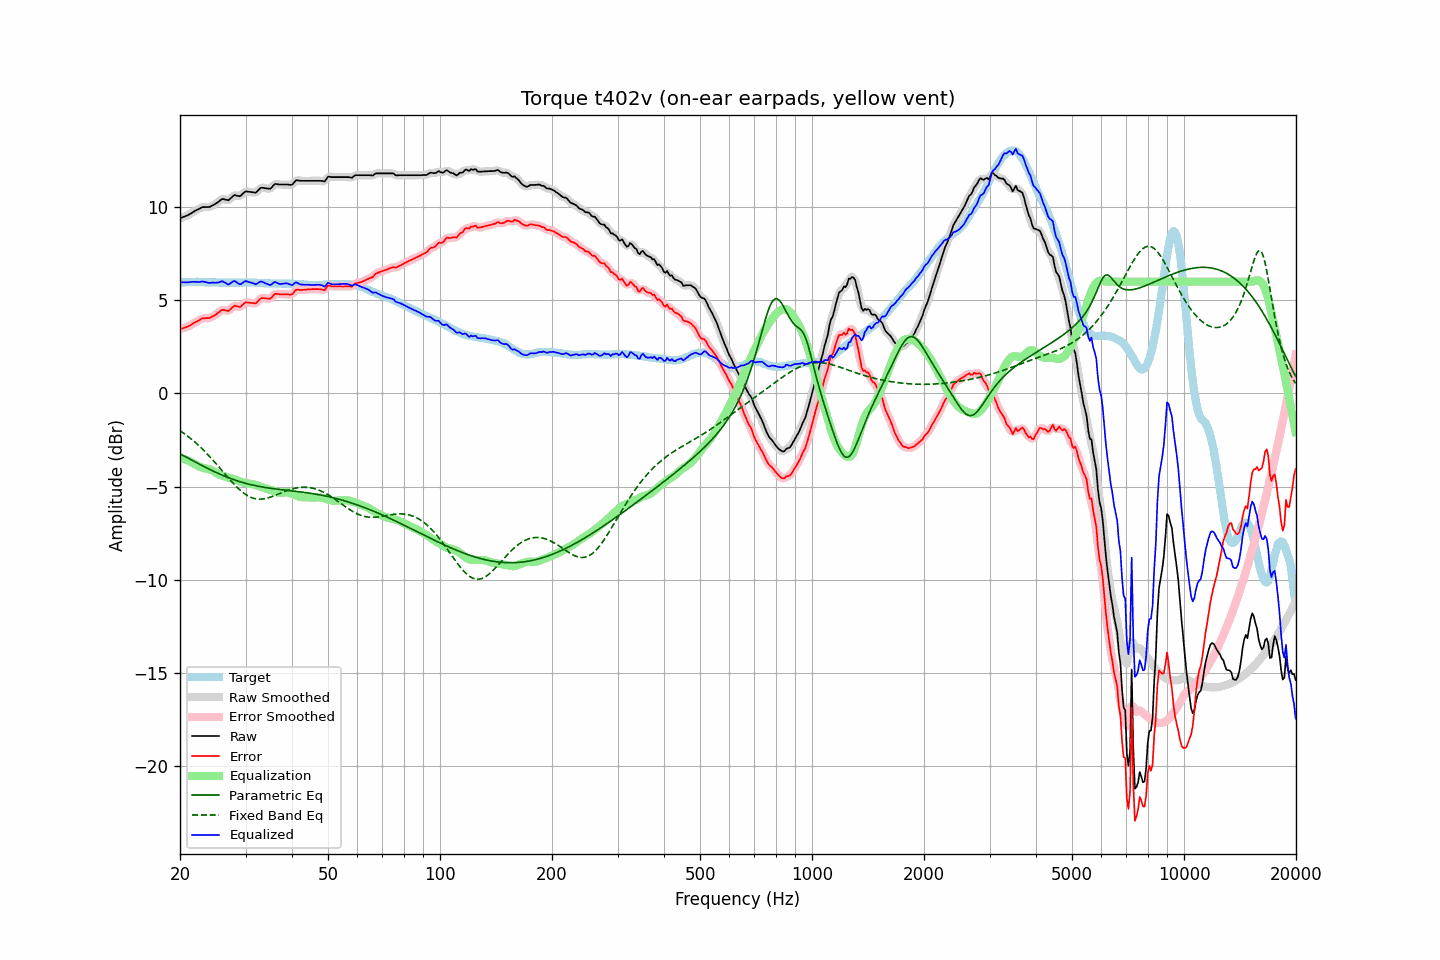

The file beside this chart, header and first rows:
frequency, raw, error, smoothed, error_smoothed, equalization, parametric_eq, fixed_band_eq, equalized_raw, equalized_smoothed, target
20.00, 9.40, 3.45, 9.40, 3.46, -3.44, -3.24, -2.00, 5.96, 5.96, 5.94
20.20, 9.43, 3.47, 9.43, 3.48, -3.47, -3.29, -2.06, 5.96, 5.96, 5.95
20.40, 9.47, 3.51, 9.46, 3.50, -3.50, -3.34, -2.12, 5.97, 5.96, 5.96
20.61, 9.50, 3.53, 9.50, 3.53, -3.54, -3.38, -2.18, 5.96, 5.96, 5.96
20.81, 9.53, 3.56, 9.53, 3.56, -3.57, -3.43, -2.24, 5.96, 5.96, 5.97
21.02, 9.57, 3.60, 9.57, 3.59, -3.61, -3.47, -2.31, 5.96, 5.96, 5.97
21.23, 9.62, 3.64, 9.62, 3.64, -3.65, -3.52, -2.38, 5.97, 5.97, 5.98
21.44, 9.67, 3.69, 9.67, 3.69, -3.69, -3.57, -2.45, 5.98, 5.98, 5.98
21.66, 9.73, 3.75, 9.73, 3.74, -3.74, -3.61, -2.52, 5.99, 5.99, 5.98
21.87, 9.78, 3.80, 9.78, 3.79, -3.79, -3.66, -2.59, 5.99, 5.99, 5.98
22.09, 9.83, 3.84, 9.83, 3.84, -3.84, -3.70, -2.67, 5.99, 5.98, 5.99
22.31, 9.87, 3.88, 9.87, 3.88, -3.89, -3.75, -2.75, 5.98, 5.98, 5.99
22.54, 9.91, 3.93, 9.92, 3.93, -3.93, -3.80, -2.83, 5.98, 5.99, 5.98
22.76, 9.96, 3.99, 9.96, 3.98, -3.96, -3.84, -2.91, 5.99, 5.99, 5.97
22.99, 10.00, 4.03, 9.99, 4.02, -3.99, -3.89, -2.99, 6.01, 6.00, 5.97
23.22, 10.00, 4.03, 10.00, 4.04, -4.01, -3.93, -3.08, 5.99, 5.99, 5.97
23.45, 10.00, 4.04, 10.00, 4.04, -4.03, -3.97, -3.17, 5.97, 5.97, 5.96
23.69, 10.00, 4.04, 10.00, 4.04, -4.05, -4.02, -3.25, 5.95, 5.95, 5.96
23.92, 10.00, 4.04, 10.01, 4.05, -4.07, -4.06, -3.35, 5.93, 5.94, 5.96
24.16, 10.03, 4.07, 10.03, 4.07, -4.09, -4.10, -3.44, 5.93, 5.94, 5.96
24.40, 10.08, 4.12, 10.07, 4.11, -4.13, -4.14, -3.53, 5.95, 5.94, 5.96
24.65, 10.12, 4.16, 10.12, 4.16, -4.18, -4.18, -3.63, 5.94, 5.94, 5.96
24.89, 10.17, 4.21, 10.17, 4.22, -4.23, -4.22, -3.73, 5.94, 5.94, 5.96
25.14, 10.23, 4.27, 10.23, 4.27, -4.29, -4.26, -3.83, 5.94, 5.94, 5.96
25.39, 10.29, 4.34, 10.30, 4.35, -4.34, -4.30, -3.93, 5.95, 5.96, 5.95
25.65, 10.36, 4.41, 10.36, 4.42, -4.38, -4.34, -4.03, 5.98, 5.99, 5.95
25.91, 10.43, 4.48, 10.41, 4.46, -4.41, -4.38, -4.13, 6.02, 6.00, 5.95
26.16, 10.43, 4.48, 10.43, 4.48, -4.43, -4.42, -4.23, 5.99, 5.99, 5.94
26.43, 10.41, 4.47, 10.41, 4.46, -4.46, -4.45, -4.33, 5.95, 5.94, 5.94
26.69, 10.39, 4.45, 10.38, 4.44, -4.49, -4.49, -4.43, 5.90, 5.89, 5.94
26.96, 10.36, 4.42, 10.39, 4.44, -4.52, -4.52, -4.53, 5.84, 5.87, 5.94
27.23, 10.43, 4.49, 10.43, 4.49, -4.54, -4.55, -4.63, 5.89, 5.89, 5.94
27.50, 10.51, 4.57, 10.51, 4.57, -4.56, -4.59, -4.73, 5.95, 5.95, 5.94
27.77, 10.59, 4.65, 10.59, 4.64, -4.58, -4.62, -4.82, 6.01, 6.00, 5.94
28.05, 10.65, 4.71, 10.62, 4.69, -4.61, -4.65, -4.91, 6.04, 6.01, 5.94
28.33, 10.62, 4.68, 10.62, 4.68, -4.65, -4.68, -5.00, 5.97, 5.98, 5.94
28.62, 10.60, 4.66, 10.60, 4.66, -4.69, -4.70, -5.08, 5.91, 5.91, 5.94
28.90, 10.58, 4.63, 10.59, 4.65, -4.72, -4.73, -5.16, 5.86, 5.87, 5.95
29.19, 10.62, 4.67, 10.63, 4.69, -4.75, -4.76, -5.24, 5.87, 5.88, 5.95
29.48, 10.71, 4.76, 10.71, 4.76, -4.77, -4.78, -5.31, 5.93, 5.93, 5.95
29.78, 10.79, 4.83, 10.78, 4.83, -4.80, -4.81, -5.38, 5.99, 5.99, 5.95
30.08, 10.85, 4.89, 10.83, 4.87, -4.81, -4.83, -5.44, 6.03, 6.01, 5.95
30.38, 10.83, 4.88, 10.84, 4.88, -4.83, -4.86, -5.49, 6.00, 6.01, 5.95
30.68, 10.82, 4.87, 10.83, 4.87, -4.85, -4.88, -5.53, 5.97, 5.98, 5.95
30.99, 10.81, 4.86, 10.81, 4.86, -4.86, -4.90, -5.57, 5.95, 5.95, 5.95
31.30, 10.80, 4.85, 10.79, 4.84, -4.87, -4.92, -5.61, 5.93, 5.92, 5.95
31.61, 10.79, 4.84, 10.78, 4.83, -4.89, -4.94, -5.63, 5.90, 5.89, 5.95
31.93, 10.77, 4.82, 10.79, 4.85, -4.91, -4.96, -5.65, 5.85, 5.88, 5.95
32.24, 10.84, 4.91, 10.85, 4.91, -4.95, -4.97, -5.67, 5.89, 5.90, 5.93
32.57, 10.93, 4.99, 10.93, 4.99, -4.98, -4.99, -5.68, 5.95, 5.95, 5.93
32.89, 11.02, 5.09, 11.00, 5.07, -5.01, -5.01, -5.68, 6.01, 5.99, 5.93
33.22, 11.04, 5.12, 11.03, 5.11, -5.04, -5.02, -5.67, 6.00, 5.99, 5.92
33.55, 11.03, 5.11, 11.03, 5.12, -5.07, -5.04, -5.66, 5.96, 5.97, 5.92
33.89, 11.01, 5.10, 11.01, 5.11, -5.09, -5.05, -5.65, 5.92, 5.92, 5.91
34.23, 11.00, 5.09, 10.99, 5.09, -5.12, -5.06, -5.63, 5.88, 5.87, 5.91
34.57, 10.99, 5.09, 10.98, 5.08, -5.14, -5.08, -5.60, 5.85, 5.84, 5.90
34.92, 10.98, 5.08, 11.00, 5.10, -5.17, -5.09, -5.58, 5.81, 5.83, 5.90
35.27, 11.05, 5.15, 11.06, 5.16, -5.19, -5.10, -5.55, 5.85, 5.87, 5.90
35.62, 11.15, 5.25, 11.14, 5.24, -5.22, -5.11, -5.51, 5.92, 5.92, 5.90
35.97, 11.24, 5.34, 11.21, 5.31, -5.26, -5.12, -5.48, 5.98, 5.95, 5.90
... 635 more rows
